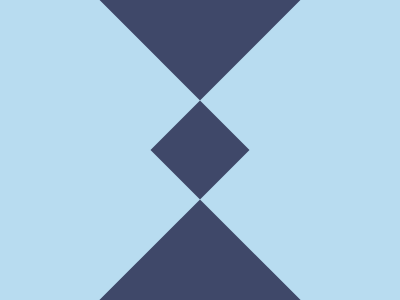

Give the HTML and CSS whose rendering is this image.

<div a>
  <div b>
    <div c></div>
  </div>
</div>
<style>
  *{background: #B8DCF0}
  div {
    width: 200px;
    height: 200px;
    background: #3F4869;
    position: absolute;
    top: 70px;
    left: 70px;
  }
  [a] {
    rotate: 45deg;
    top: -141px;
    left: 100px;
  }
  [b] {
    width: 70px;
    height: 70px;
    top: 200px;
    left: 200px;
  }
</style>

<!-- minified (198char)
 
<div a><div b><div><style>*{background:#b8dcf0}div{width:200;height:200;background:#3f4869;position:absolute;top:70;left:70}[a]{rotate:45deg;top:-141;left:100}[b]{width:70;height:70;top:200;left:200

-->
